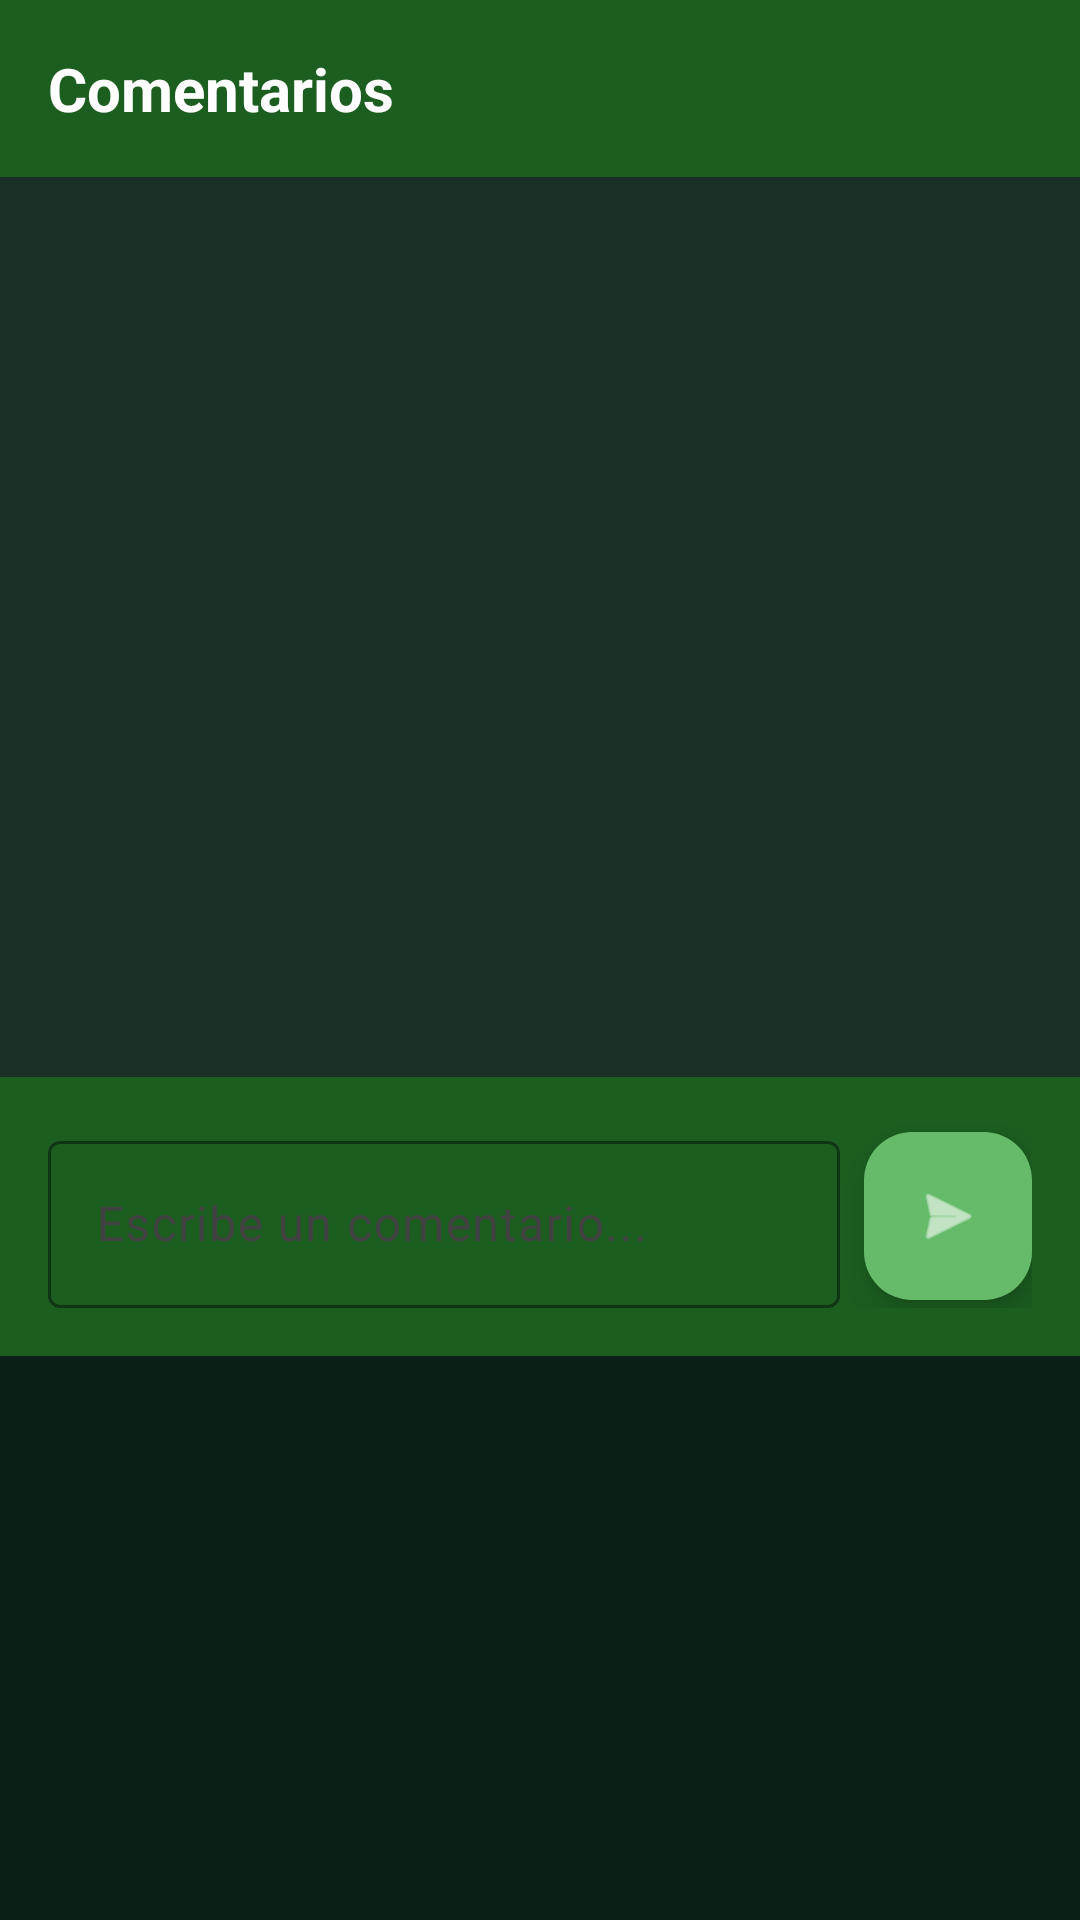

Write the Android layout XML for this screen, with the resource values it uses.
<!-- AndroidManifest.xml: application theme Theme.PlantCare -->
<!-- res/layout/dialog_comments.xml -->
<?xml version="1.0" encoding="utf-8"?>
<LinearLayout xmlns:android="http://schemas.android.com/apk/res/android"
    xmlns:app="http://schemas.android.com/apk/res-auto"
    android:layout_width="match_parent"
    android:layout_height="wrap_content"
    android:orientation="vertical"
    android:background="@color/background_dark">

    
    <TextView
        android:layout_width="match_parent"
        android:layout_height="wrap_content"
        android:text="@string/comentarios"
        android:textColor="@color/text_primary"
        android:textSize="20sp"
        android:textStyle="bold"
        android:padding="16dp"
        android:background="@color/primary_dark" />

    
    <androidx.recyclerview.widget.RecyclerView
        android:id="@+id/recyclerComments"
        android:layout_width="match_parent"
        android:layout_height="300dp"
        android:padding="8dp"
        android:background="@color/background_card" />

    
    <LinearLayout
        android:layout_width="match_parent"
        android:layout_height="wrap_content"
        android:orientation="horizontal"
        android:padding="16dp"
        android:gravity="center_vertical"
        android:background="@color/primary_dark">

        <com.google.android.material.textfield.TextInputLayout
            android:layout_width="0dp"
            android:layout_height="wrap_content"
            android:layout_weight="1"
            app:boxBackgroundMode="outline"
            app:boxStrokeColor="@color/accent"
            app:boxBackgroundColor="@color/surface"
            app:hintTextColor="@color/text_hint"
            android:layout_marginEnd="8dp">

            <com.google.android.material.textfield.TextInputEditText
                android:id="@+id/edtComment"
                android:layout_width="match_parent"
                android:layout_height="wrap_content"
                android:hint="@string/escribe_comentario"
                android:inputType="text"
                android:maxLength="150"
                android:textColor="@color/text_primary"
                android:textColorHint="@color/text_hint" />
        </com.google.android.material.textfield.TextInputLayout>

        <com.google.android.material.floatingactionbutton.FloatingActionButton
            android:id="@+id/btnSendComment"
            android:layout_width="wrap_content"
            android:layout_height="wrap_content"
            app:fabSize="mini"
            android:src="@android:drawable/ic_menu_send"
            app:backgroundTint="@color/accent"
            app:tint="@color/text_primary"
            android:contentDescription="@string/enviar" />

    </LinearLayout>

</LinearLayout>
<!-- resources referenced by this layout -->
<resources>
  <color name="accent">#66BB6A</color>
  <color name="background_card">#1A2F25</color>
  <color name="background_dark">#0B1F17</color>
  <color name="primary_dark">#1B5E20</color>
  <color name="surface">#1B5E20</color>
  <color name="text_hint">#80CBC4</color>
  <color name="text_primary">#FFFFFF</color>
  <string name="comentarios">Comentarios</string>
  <string name="enviar">Enviar</string>
  <string name="escribe_comentario">Escribe un comentario...</string>
  <style name="Theme.PlantCare" parent="Base.Theme.PlantCare" />
  <color name="md_theme_light_primary">#2E7D32</color>
  <color name="md_theme_light_onPrimary">#FFFFFF</color>
  <color name="md_theme_light_primaryContainer">#4CAF50</color>
  <color name="md_theme_light_onPrimaryContainer">#FFFFFF</color>
  <color name="md_theme_light_secondary">#66BB6A</color>
  <color name="md_theme_light_onSecondary">#FFFFFF</color>
  <color name="md_theme_light_secondaryContainer">#A5D6A7</color>
  <color name="md_theme_light_onSecondaryContainer">#1B5E20</color>
  <color name="md_theme_light_tertiary">#2196F3</color>
  <color name="md_theme_light_onTertiary">#FFFFFF</color>
  <color name="md_theme_light_tertiaryContainer">#BBDEFB</color>
  <color name="md_theme_light_onTertiaryContainer">#0D47A1</color>
  <color name="md_theme_light_error">#F44336</color>
  <color name="md_theme_light_errorContainer">#FFCDD2</color>
  <color name="md_theme_light_onError">#FFFFFF</color>
  <color name="md_theme_light_onErrorContainer">#B71C1C</color>
  <color name="md_theme_light_surface">#FFFFFF</color>
  <color name="md_theme_light_onSurface">#1A1A1A</color>
  <color name="md_theme_light_surfaceVariant">#E0E0E0</color>
  <color name="md_theme_light_onSurfaceVariant">#424242</color>
  <color name="md_theme_light_background">#F5F5F5</color>
  <color name="md_theme_light_onBackground">#1A1A1A</color>
  <color name="md_theme_light_outline">#757575</color>
  <color name="md_theme_light_outlineVariant">#BDBDBD</color>
</resources>
